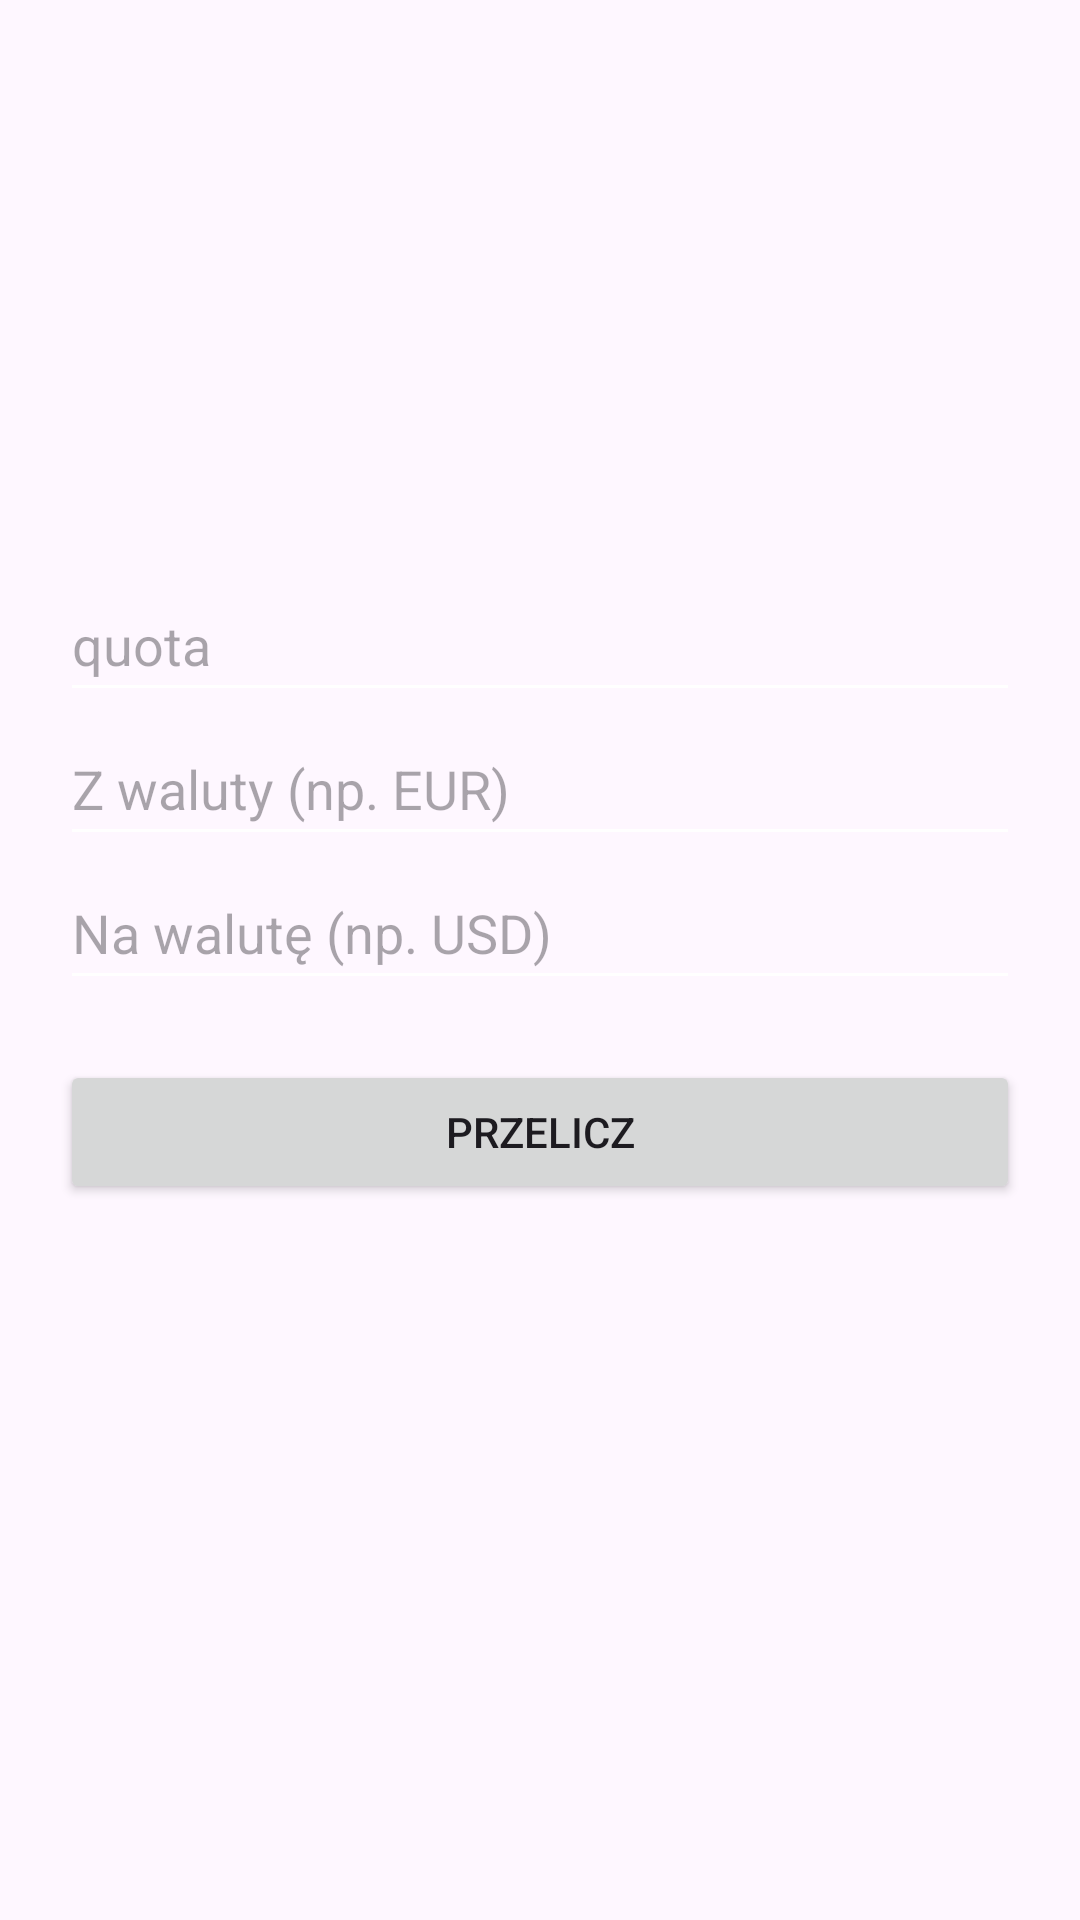

Layout XML and referenced resources for this Android screen:
<!-- AndroidManifest.xml: application theme Theme.Currency_Converter -->
<!-- res/layout/calculator.xml -->
<?xml version="1.0" encoding="utf-8"?>
<LinearLayout xmlns:android="http://schemas.android.com/apk/res/android"
    xmlns:tools="http://schemas.android.com/tools"
    android:padding="20dp"
    android:gravity="center"
    android:orientation="vertical"
    android:layout_width="match_parent"
    android:layout_height="match_parent">

    <EditText
        android:id="@+id/amountInput"
        android:layout_width="match_parent"
        android:layout_height="wrap_content"
        android:autofillHints=""
        android:backgroundTint="#fff"
        android:hint="quota"
        android:inputType="numberDecimal"
        android:minHeight="48dp"
        android:textColor="#fff"
        tools:ignore="HardcodedText" />

    <EditText
        android:id="@+id/fromInput"
        android:layout_width="match_parent"
        android:layout_height="wrap_content"
        android:autofillHints=""
        android:backgroundTint="#fff"
        android:hint="Z waluty (np. EUR)"
        android:inputType="number"
        android:minHeight="48dp"
        android:textColor="#fff"
        tools:ignore="HardcodedText" />

    <EditText
        android:id="@+id/toInput"
        android:layout_width="match_parent"
        android:layout_height="wrap_content"
        android:autofillHints=""
        android:backgroundTint="#fff"
        android:hint="Na walutę (np. USD)"
        android:inputType="number"
        android:minHeight="48dp"
        android:textColor="#fff"
        tools:ignore="HardcodedText" />

    <Button
        android:id="@+id/convertBtn"
        android:text="Przelicz"
        android:layout_marginTop="20dp"
        android:layout_width="match_parent"
        android:layout_height="wrap_content"
        tools:ignore="HardcodedText" />

    <TextView
        android:id="@+id/resultText"
        android:textSize="22sp"
        android:textColor="#FFFFFF"
        android:layout_marginTop="20dp"
        android:layout_width="wrap_content"
        android:layout_height="wrap_content"/>
</LinearLayout>
<!-- resources referenced by this layout -->
<resources>
  <style name="Theme.Currency_Converter" parent="Theme.Material3.DayNight.NoActionBar">
          <item name="android:statusBarColor">@android:color/black</item>
          <item name="android:navigationBarColor">@android:color/black</item>
          <item name="colorSurface">#121212</item>
          <item name="colorOnSurface">#FFFFFF</item>
      </style>
</resources>
